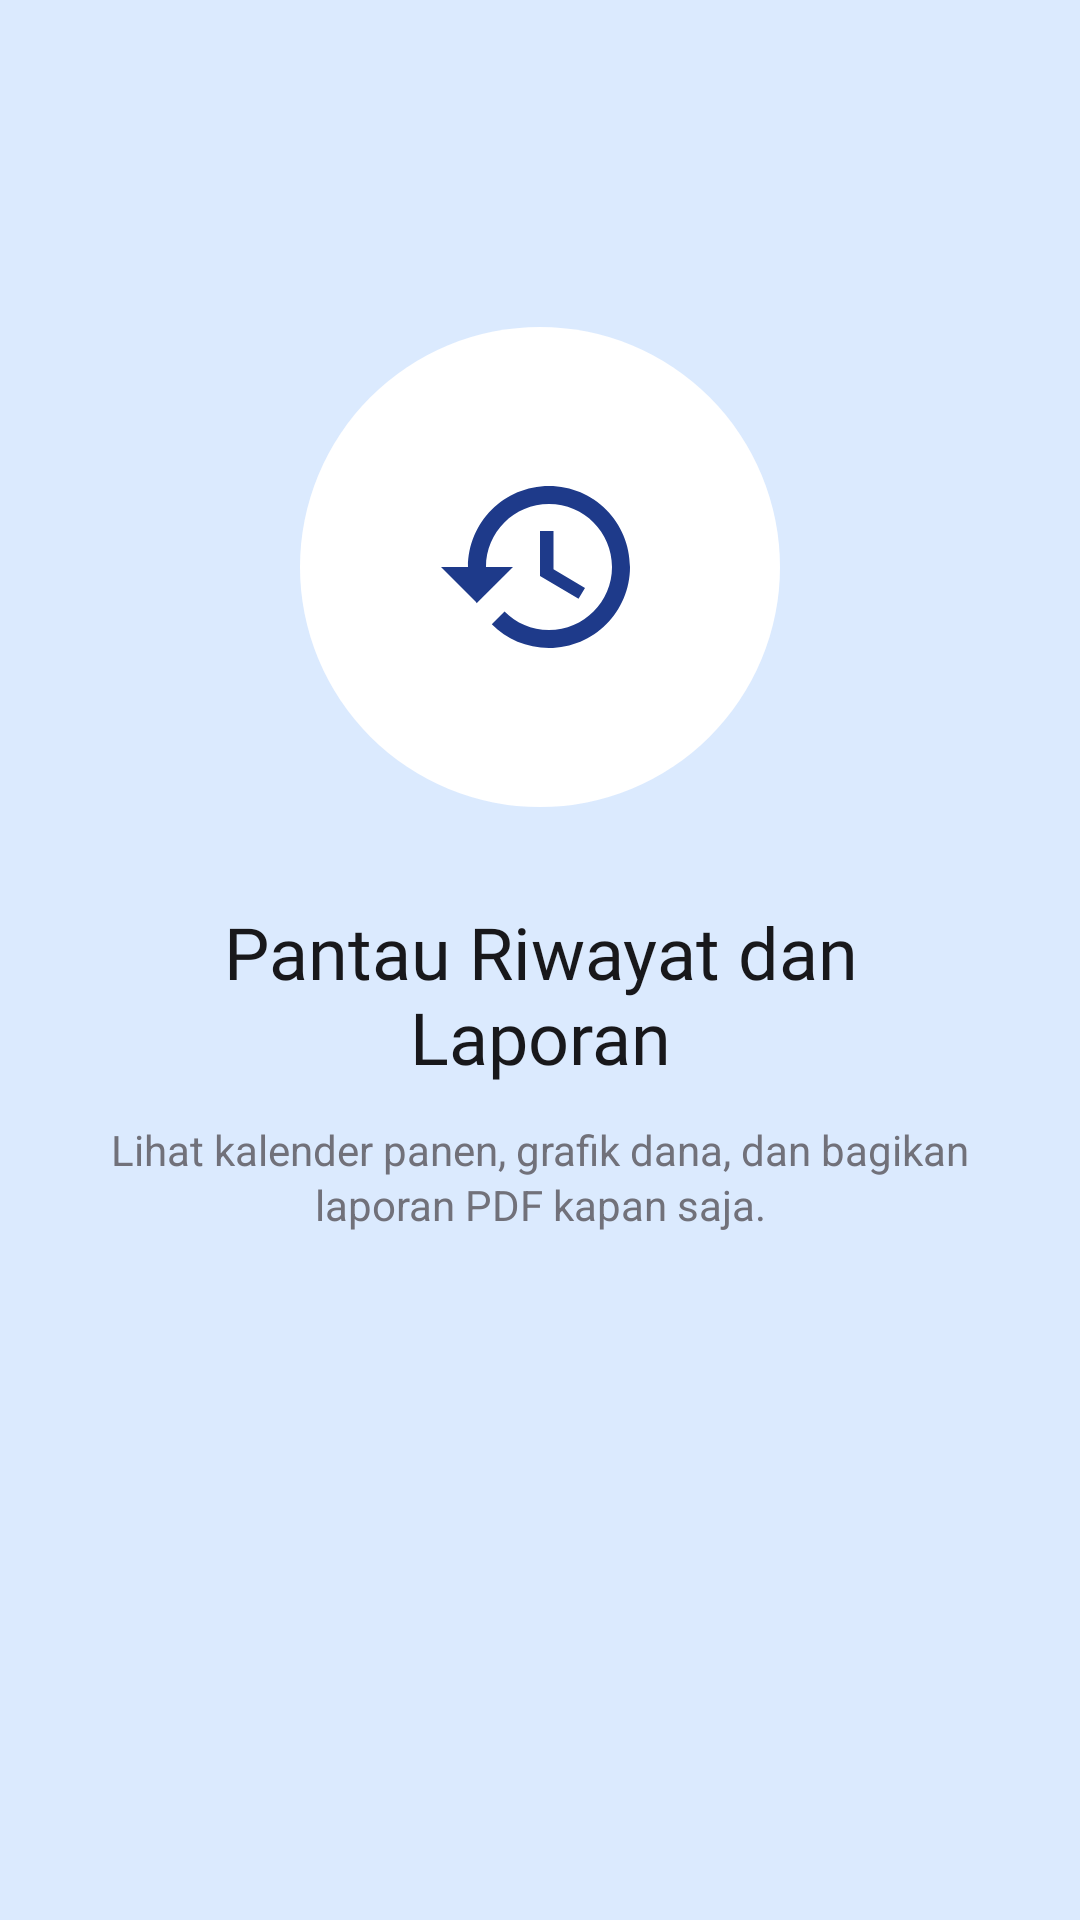

This screen was rendered from an Android layout file. Write that file and the resources it references.
<!-- AndroidManifest.xml: application theme Theme.ALSpocky -->
<!-- res/layout/fragment_onboarding3.xml -->
<?xml version="1.0" encoding="utf-8"?>
<LinearLayout xmlns:android="http://schemas.android.com/apk/res/android"
    xmlns:app="http://schemas.android.com/apk/res-auto"
    android:layout_width="match_parent"
    android:layout_height="match_parent"
    android:background="@color/primary_100"
    android:gravity="center"
    android:orientation="vertical"
    android:paddingHorizontal="32dp"
    android:paddingBottom="120dp">

    <ImageView
        android:layout_width="160dp"
        android:layout_height="160dp"
        android:background="@drawable/bg_onboarding_icon"
        android:padding="44dp"
        android:src="@drawable/ic_nav_riwayat"
        app:tint="@color/primary_500" />

    <TextView
        style="@style/Semawit.Text.Heading"
        android:layout_width="wrap_content"
        android:layout_height="wrap_content"
        android:layout_marginTop="32dp"
        android:gravity="center"
        android:text="Pantau Riwayat dan Laporan" />

    <TextView
        style="@style/Semawit.Text.Body"
        android:layout_width="wrap_content"
        android:layout_height="wrap_content"
        android:layout_marginTop="12dp"
        android:gravity="center"
        android:textSize="14sp"
        android:text="Lihat kalender panen, grafik dana, dan bagikan laporan PDF kapan saja." />
</LinearLayout>
<!-- resources referenced by this layout -->
<resources>
  <color name="primary_100">#DBEAFE</color>
  <color name="primary_500">#1E3A8A</color>
  <!-- drawable bg_onboarding_icon (drawable) -->
  <?xml version="1.0" encoding="utf-8"?>
  <shape xmlns:android="http://schemas.android.com/apk/res/android"
      android:shape="oval">
      <solid android:color="@color/neutral_0" />
  </shape>
  <!-- drawable ic_nav_riwayat (drawable) -->
  <?xml version="1.0" encoding="utf-8"?>
  <vector xmlns:android="http://schemas.android.com/apk/res/android"
      android:width="24dp"
      android:height="24dp"
      android:viewportWidth="24"
      android:viewportHeight="24">
      <path
          android:fillColor="@android:color/white"
          android:pathData="M13,3c-4.97,0 -9,4.03 -9,9L1,12l3.89,3.89 0.07,0.14L9,12L6,12c0,-3.87 3.13,-7 7,-7s7,3.13 7,7 -3.13,7 -7,7c-1.93,0 -3.68,-0.79 -4.94,-2.06l-1.42,1.42C8.27,19.99 10.51,21 13,21c4.97,0 9,-4.03 9,-9s-4.03,-9 -9,-9zM12,8v5l4.28,2.54 0.72,-1.21 -3.5,-2.08L13.5,8L12,8z" />
  </vector>
  <style name="Semawit.Text.Body" parent="">
          <item name="android:textSize">13sp</item>
          <item name="android:textColor">@color/neutral_500</item>
          <item name="android:lineSpacingExtra">2dp</item>
      </style>
  <style name="Semawit.Text.Heading" parent="">
          <item name="android:fontFamily">@font/montserrat_bold</item>
          <item name="android:textSize">24sp</item>
          <item name="android:textColor">@color/neutral_900</item>
      </style>
  <style name="Theme.ALSpocky" parent="Base.Theme.ALSpocky" />
  <color name="neutral_0">#FFFFFF</color>
  <color name="neutral_500">#71717A</color>
  <color name="neutral_900">#18181B</color>
  <style name="Base.Theme.ALSpocky" parent="Theme.Material3.Light.NoActionBar">
          <item name="colorPrimary">@color/primary_500</item>
          <item name="colorOnPrimary">@color/neutral_0</item>
          <item name="colorPrimaryContainer">@color/primary_100</item>
          <item name="colorOnPrimaryContainer">@color/primary_800</item>
          <item name="colorSecondary">@color/accent_gold</item>
          <item name="colorOnSecondary">@color/primary_800</item>
          <item name="colorSurface">@color/neutral_0</item>
          <item name="colorOnSurface">@color/neutral_900</item>
          <item name="android:colorBackground">@color/bg_page</item>
          <item name="android:windowBackground">@color/bg_page</item>
          <item name="android:windowLightStatusBar">true</item>
      </style>
  <color name="primary_800">#172554</color>
  <color name="accent_gold">#FBBF24</color>
  <color name="bg_page">#F7F8FC</color>
</resources>
